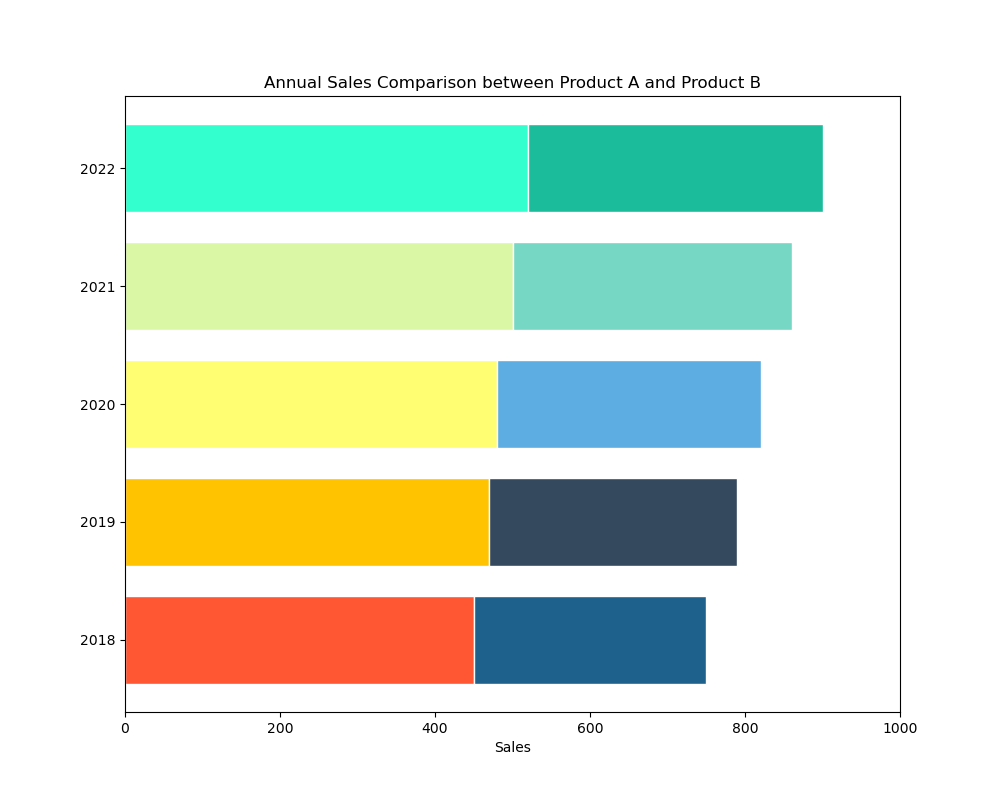

Data behind this chart, as committed beside it:
Year, Product A, Product B
2018, 450, 300
2019, 470, 320
2020, 480, 340
2021, 500, 360
2022, 520, 380
